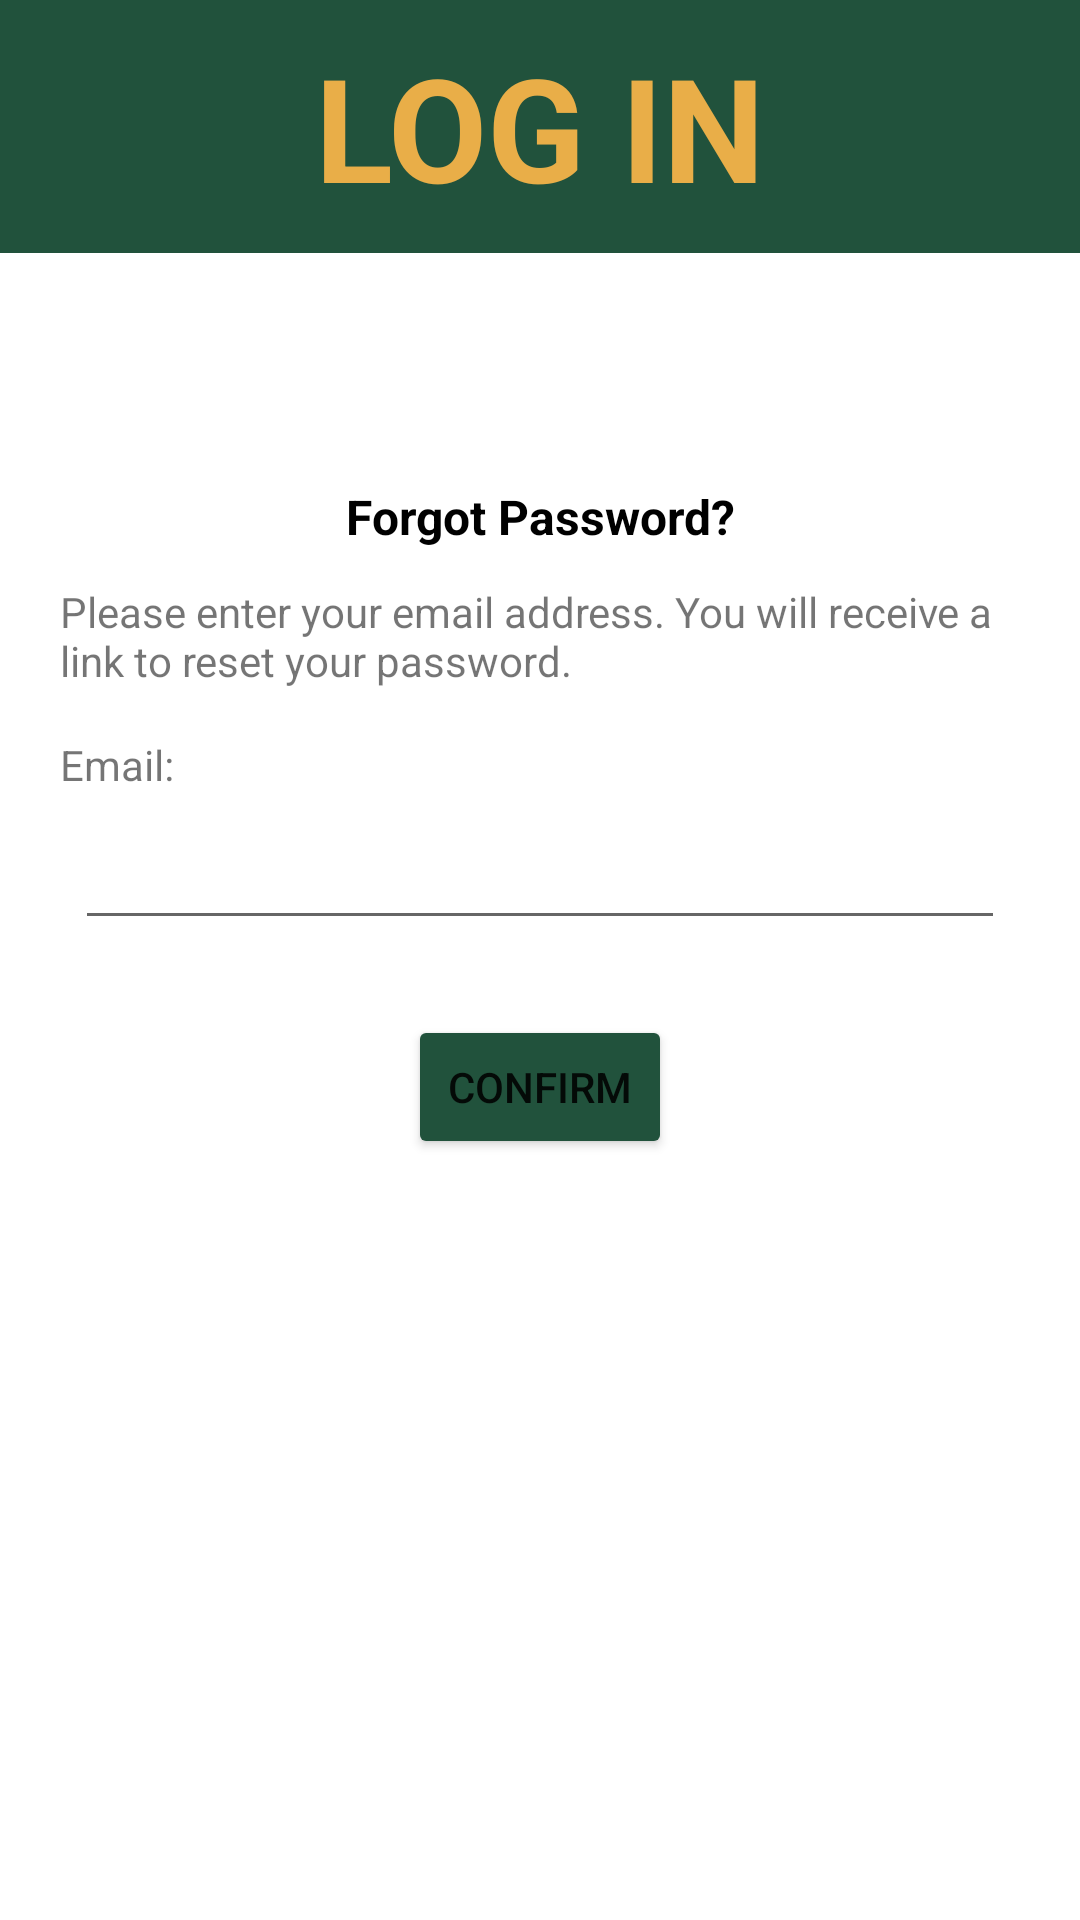

Here is an Android app screen rendered from its layout file. Give the layout XML and the strings, colors and styles it references.
<!-- AndroidManifest.xml: application theme Theme.UPDeat -->
<!-- res/layout/activity_forgotpassword.xml -->
<?xml version="1.0" encoding="utf-8"?>
<androidx.constraintlayout.widget.ConstraintLayout xmlns:android="http://schemas.android.com/apk/res/android"
    xmlns:app="http://schemas.android.com/apk/res-auto"
    xmlns:tools="http://schemas.android.com/tools"
    android:layout_width="match_parent"
    android:layout_height="match_parent"
    android:backgroundTint="#000000"
    tools:context=".activities.MainActivity">

    <TextView
        android:id="@+id/textView2"
        android:layout_width="0dp"
        android:layout_height="wrap_content"
        android:background="@color/green"
        android:padding="10dp"
        android:text="@string/log_in"
        android:textAlignment="center"
        android:textAllCaps="true"
        android:textColor="@color/yellow"
        android:textSize="48sp"
        android:textStyle="bold"
        app:layout_constraintEnd_toEndOf="parent"
        app:layout_constraintStart_toStartOf="parent"
        app:layout_constraintTop_toTopOf="parent" />

    <LinearLayout
        android:id="@+id/linearLayout5"
        android:layout_width="match_parent"
        android:layout_height="wrap_content"
        android:layout_margin="10dp"
        android:orientation="vertical"
        android:padding="10dp"
        tools:layout_editor_absoluteX="0dp"
        tools:layout_editor_absoluteY="237dp"
        app:layout_constraintBottom_toTopOf="@+id/btnConfirmEmailRequest"
        app:layout_constraintEnd_toEndOf="@+id/btnConfirmEmailRequest"
        app:layout_constraintStart_toStartOf="@+id/btnConfirmEmailRequest">

        <TextView
            android:id="@+id/forgotpassword"
            android:layout_width="match_parent"
            android:layout_height="33dp"
            android:text="Forgot Password?"
            android:textAlignment="center"
            android:textColor="@color/black"
            android:textSize="16sp"
            android:textStyle="bold" />

        <TextView
            android:id="@+id/emailrequest"
            android:layout_width="match_parent"
            android:layout_height="51dp"
            android:text="Please enter your email address. You will receive a link to reset your password."
            app:layout_constraintEnd_toEndOf="parent"
            app:layout_constraintStart_toStartOf="parent" />

        <TextView
            android:id="@+id/txtEmailrequest"
            android:layout_width="match_parent"
            android:layout_height="wrap_content"
            android:text="Email:" />

        <com.google.android.material.textfield.TextInputEditText
            android:id="@+id/edtxtemailrequest"
            android:layout_width="match_parent"
            android:layout_height="match_parent"
            android:layout_margin="5dp"
            android:ems="10"
            android:inputType="textPersonName"
            android:textSize="20sp" />
    </LinearLayout>

    <Button
        android:id="@+id/btnConfirmEmailRequest"
        android:layout_width="wrap_content"
        android:layout_height="wrap_content"
        android:backgroundTint="@color/green"
        android:text="Confirm"
        app:layout_constraintBottom_toBottomOf="parent"
        app:layout_constraintEnd_toEndOf="parent"
        app:layout_constraintStart_toStartOf="parent"
        app:layout_constraintTop_toBottomOf="@+id/textView2" />

</androidx.constraintlayout.widget.ConstraintLayout>
<!-- resources referenced by this layout -->
<resources>
  <color name="black">#FF000000</color>
  <color name="green">#21523C</color>
  <color name="yellow">#E9AE48</color>
  <string name="log_in">Log In</string>
  <style name="Theme.UPDeat" parent="Theme.MaterialComponents.DayNight.NoActionBar">
          
          <item name="colorPrimary">@color/yellow</item>
          <item name="colorPrimaryVariant">@color/purple_700</item>
          <item name="colorOnPrimary">@color/white</item>
          
          <item name="colorSecondary">@color/teal_200</item>
          <item name="colorSecondaryVariant">@color/teal_700</item>
          <item name="colorOnSecondary">@color/black</item>
          
          <item name="android:statusBarColor">?attr/colorPrimaryVariant</item>
          
      </style>
  <color name="purple_700">#FF3700B3</color>
  <color name="white">#FFFFFFFF</color>
  <color name="teal_200">#FF03DAC5</color>
  <color name="teal_700">#FF018786</color>
</resources>
